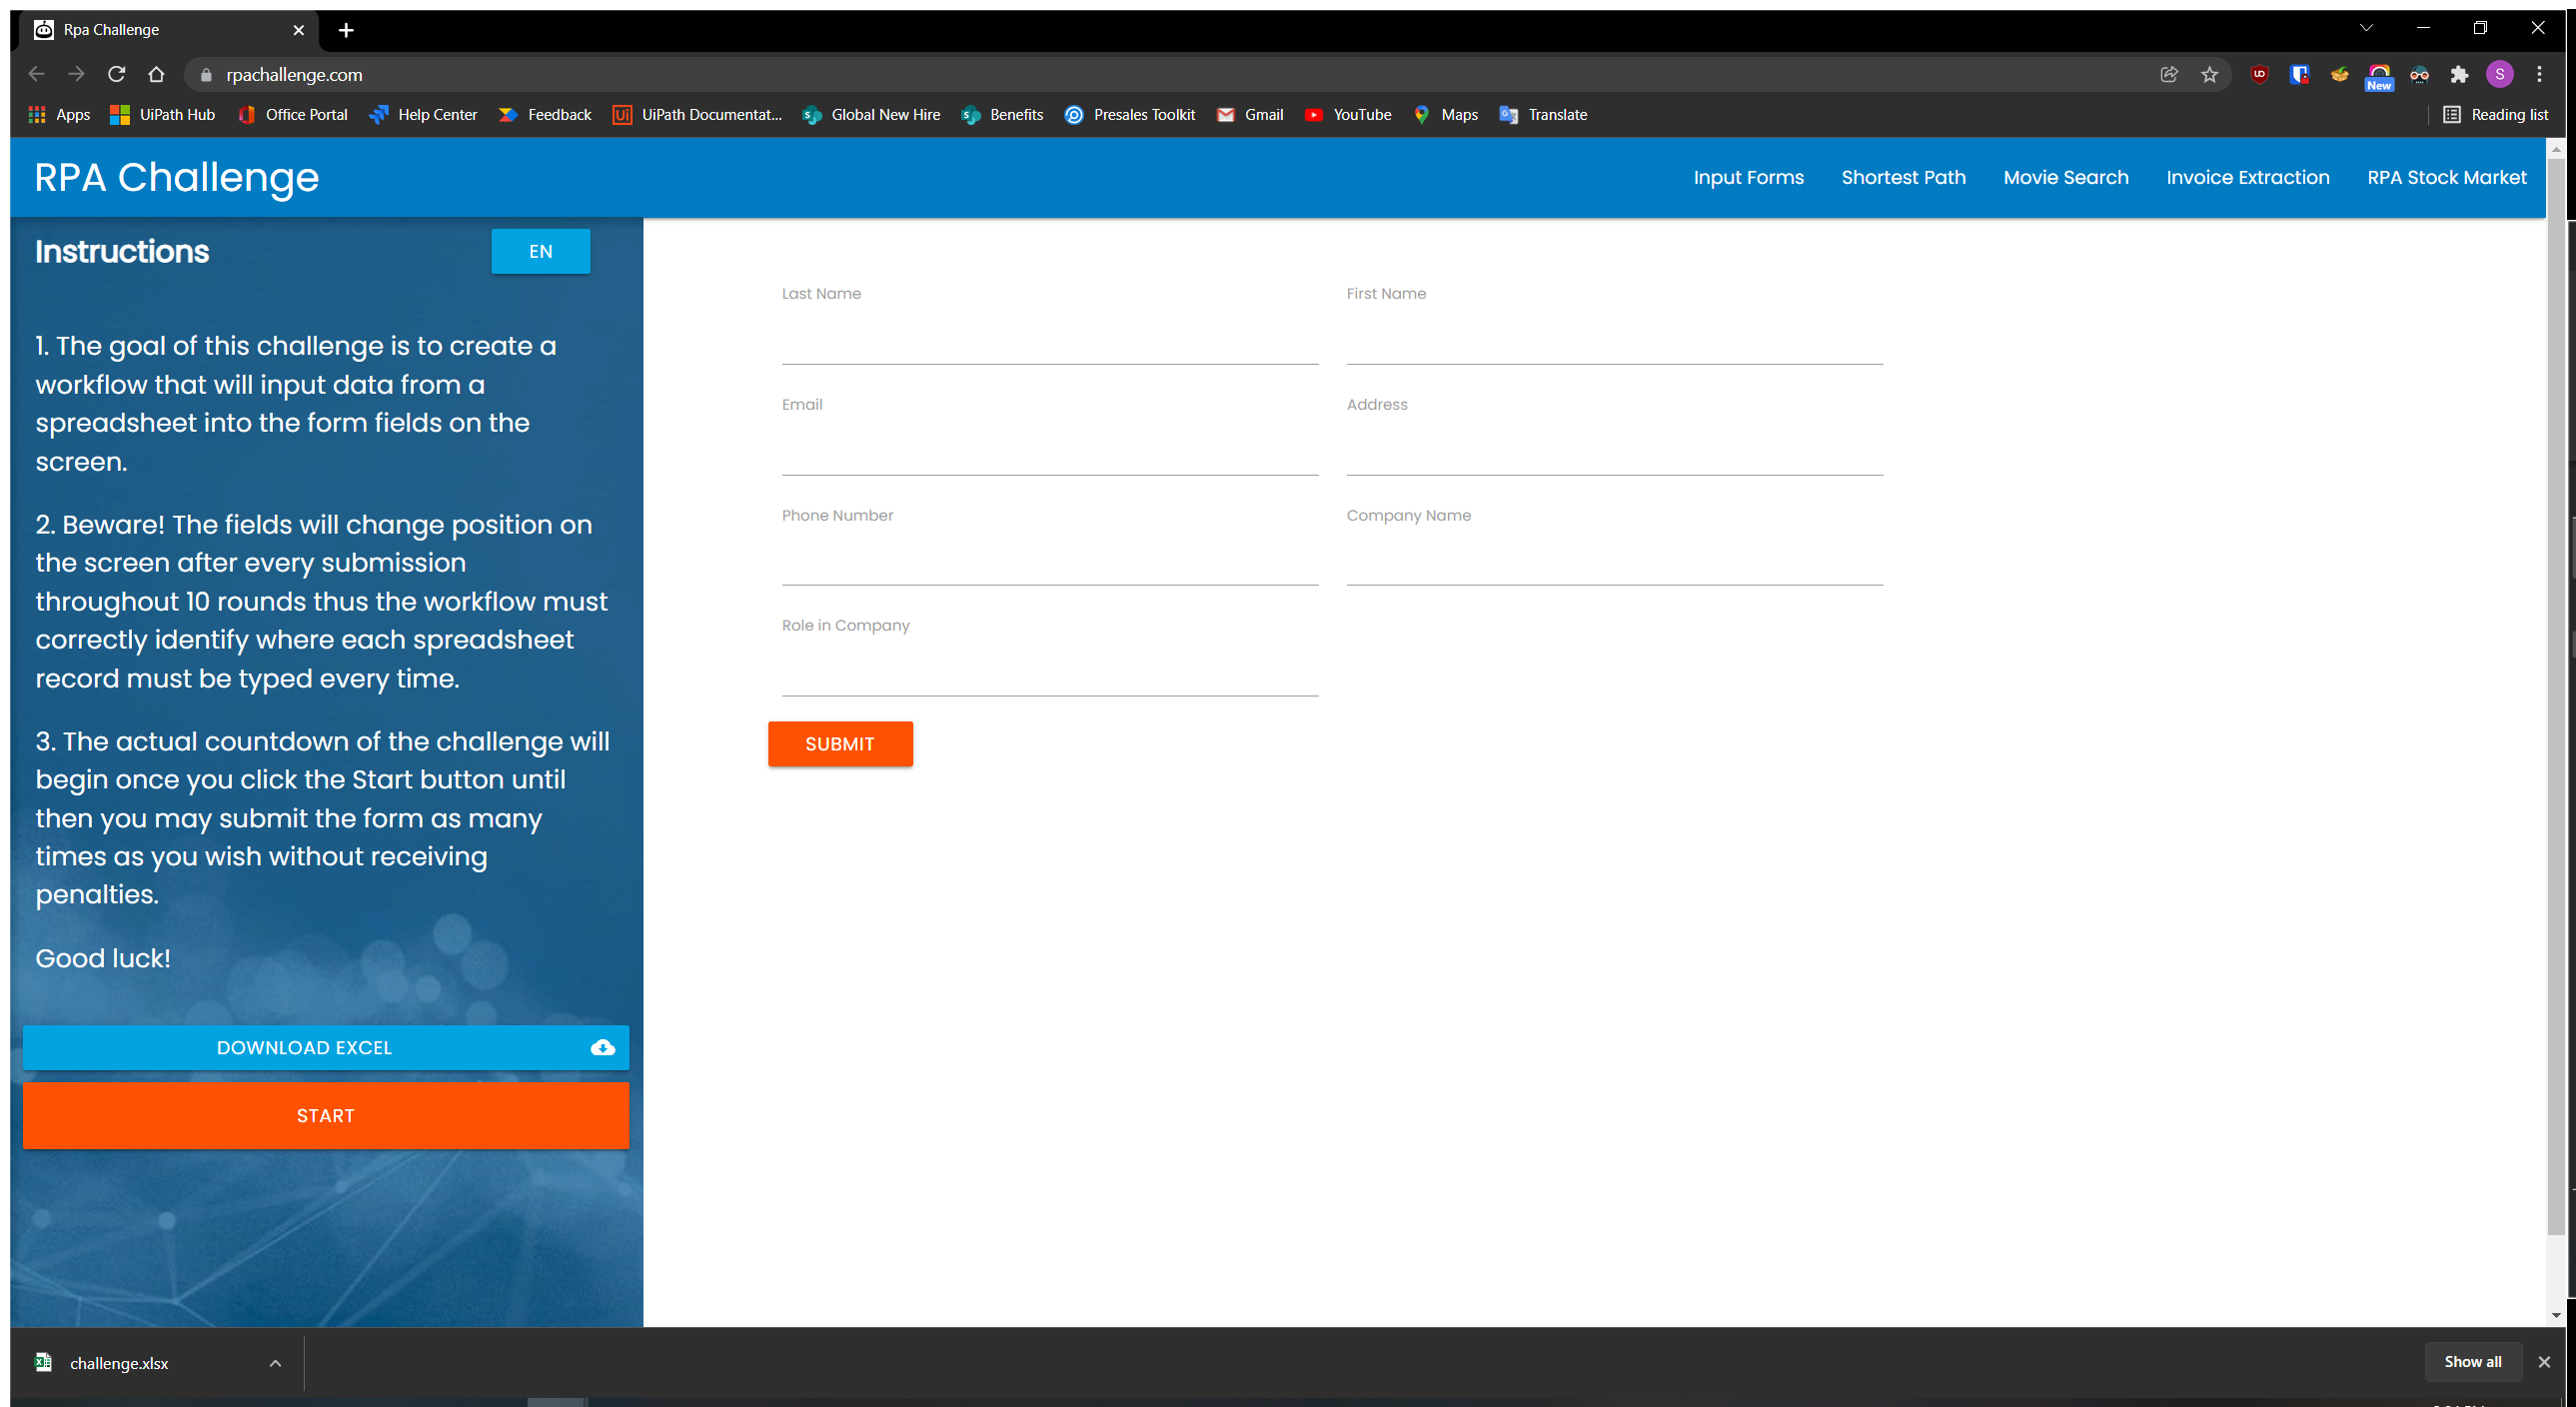
Task: Building cross platform RPA Challenge to work on Mac/Linux
Workflow: Main

Step 1: Use Browser Chrome: Rpa Challenge in window 'Rpa Challenge' (chrome.exe)

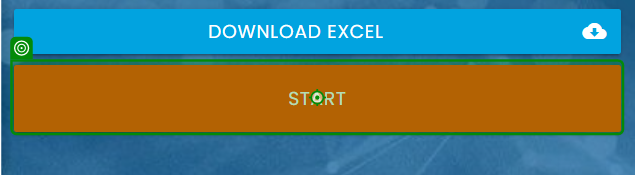
Step 2: click on 'Start'

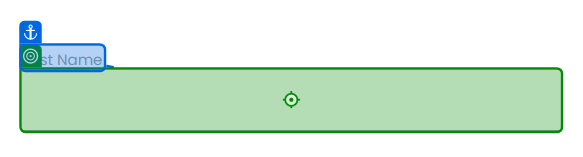
Step 3: type "[CurrentRow("First Name").ToString]" into 'First Name'

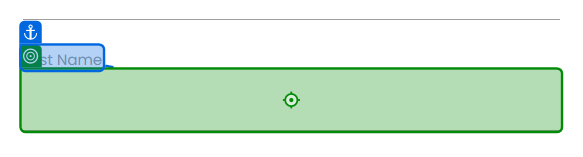
Step 4: type "[CurrentRow("Last Name ").ToString]" into 'Last Name'

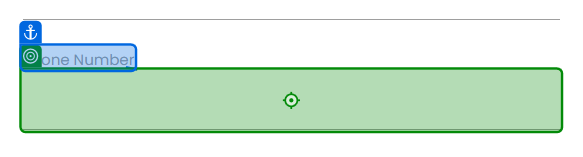
Step 5: type "[CurrentRow("Phone Number").ToString]" into 'Phone Number'

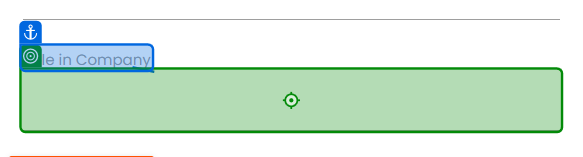
Step 6: type "[CurrentRow("Role in Company").ToString]" into 'Role in Company'

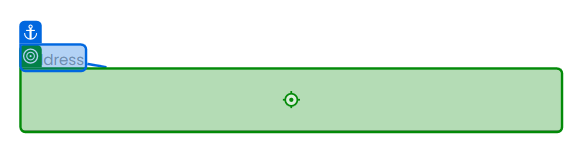
Step 7: type "[CurrentRow("Address").ToString]" into 'Address'

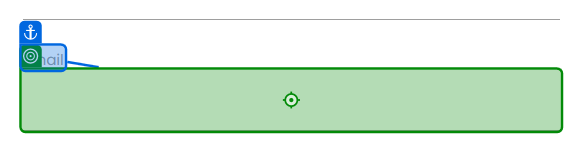
Step 8: type "[CurrentRow("Email").ToString]" into 'Email'

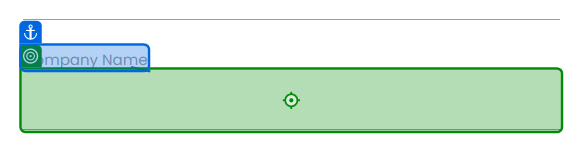
Step 9: type "[CurrentRow("Company Name").ToString]" into 'Company Name'

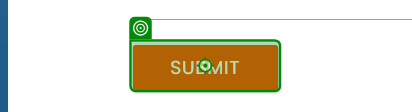
Step 10: click on 'Submit'